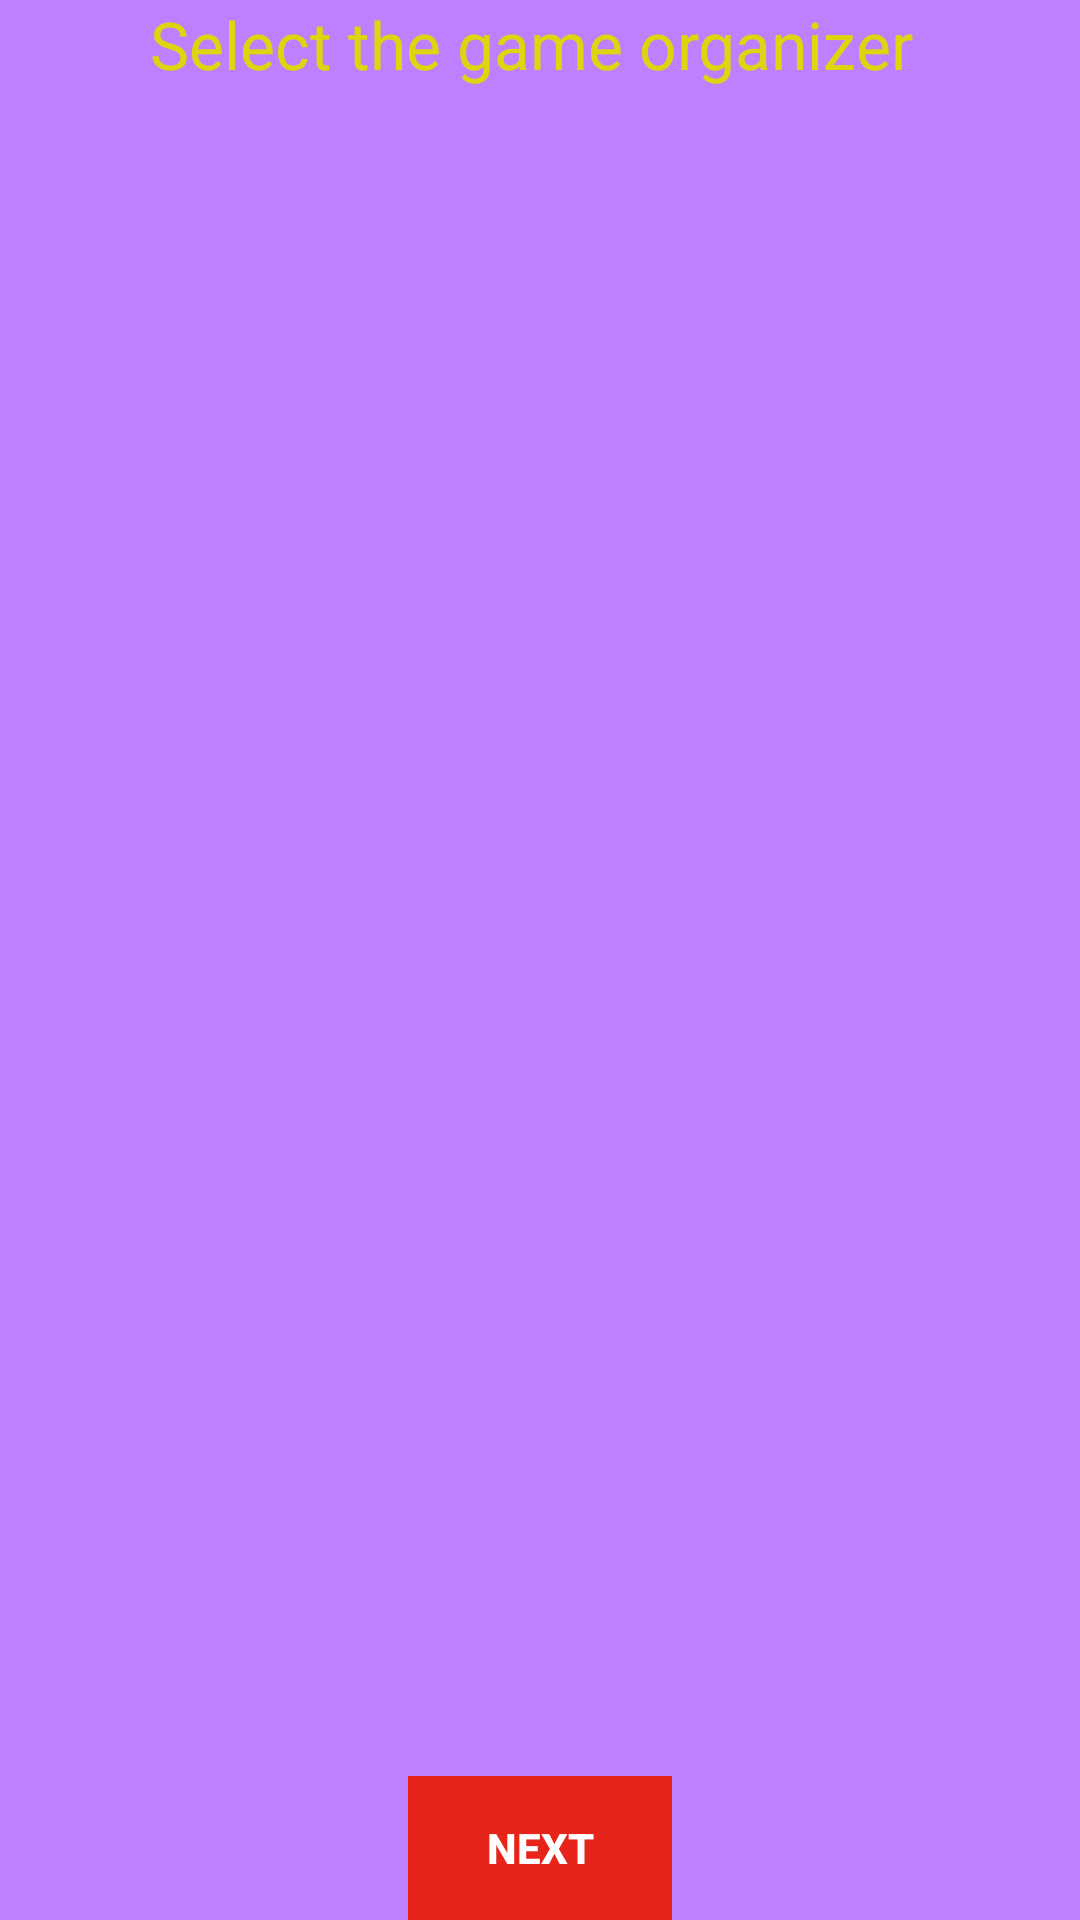

Layout XML and referenced resources for this Android screen:
<!-- AndroidManifest.xml: application theme Theme.AppCompat.NoActionBar -->
<!-- res/layout/activity_select_organizer.xml -->
<LinearLayout xmlns:android="http://schemas.android.com/apk/res/android"
    xmlns:tools="http://schemas.android.com/tools" android:layout_width="match_parent"
    android:layout_height="match_parent" android:gravity="center_vertical|center_horizontal"
    android:orientation="vertical" android:paddingBottom="@dimen/activity_vertical_margin"
    android:paddingLeft="@dimen/activity_horizontal_margin"
    android:paddingRight="@dimen/activity_horizontal_margin"
    android:paddingTop="@dimen/activity_vertical_margin" tools:context=".selectOrganizer"
    android:background="#ffBE80FF"
    android:descendantFocusability="beforeDescendants"
    android:focusableInTouchMode="true">

    <LinearLayout
        android:layout_width="wrap_content"
        android:layout_height="wrap_content"
         android:layout_weight="1">
        <TextView
            android:id="@+id/txtSelectOrganizer"
            android:layout_width="wrap_content"
            android:layout_height="wrap_content"
            android:textAppearance="?android:attr/textAppearanceLarge"
            android:text="@string/text_select_organizer"
            android:textColor="#dfd50f" />
    </LinearLayout>

    <LinearLayout
        android:layout_width="match_parent"
        android:layout_height="wrap_content"
        android:layout_weight="100">
        <ScrollView android:id="@+id/login_form_scroll_view" android:layout_width="match_parent"
            android:layout_height="wrap_content">
            <RadioGroup
                android:id="@+id/radioButton"
                android:layout_width="match_parent"
                android:layout_height="wrap_content" />
        </ScrollView>/>
    </LinearLayout>


    <LinearLayout
        android:layout_width="wrap_content"
        android:layout_height="wrap_content"
        android:weightSum="1">

        <Button
            android:id="@+id/button_next2"
            android:layout_width="wrap_content"
            android:layout_height="wrap_content"
            android:text="@string/button_next"
            android:textStyle="bold"
            android:textColor="#ffffffff"
            android:background="#e7241a"
            android:layout_gravity="bottom"
            android:layout_weight="0.25" />
    </LinearLayout>




</LinearLayout>
<!-- resources referenced by this layout -->
<resources>
  <string name="button_next">Next</string>
  <string name="text_select_organizer">Select the game organizer \n</string>
</resources>
